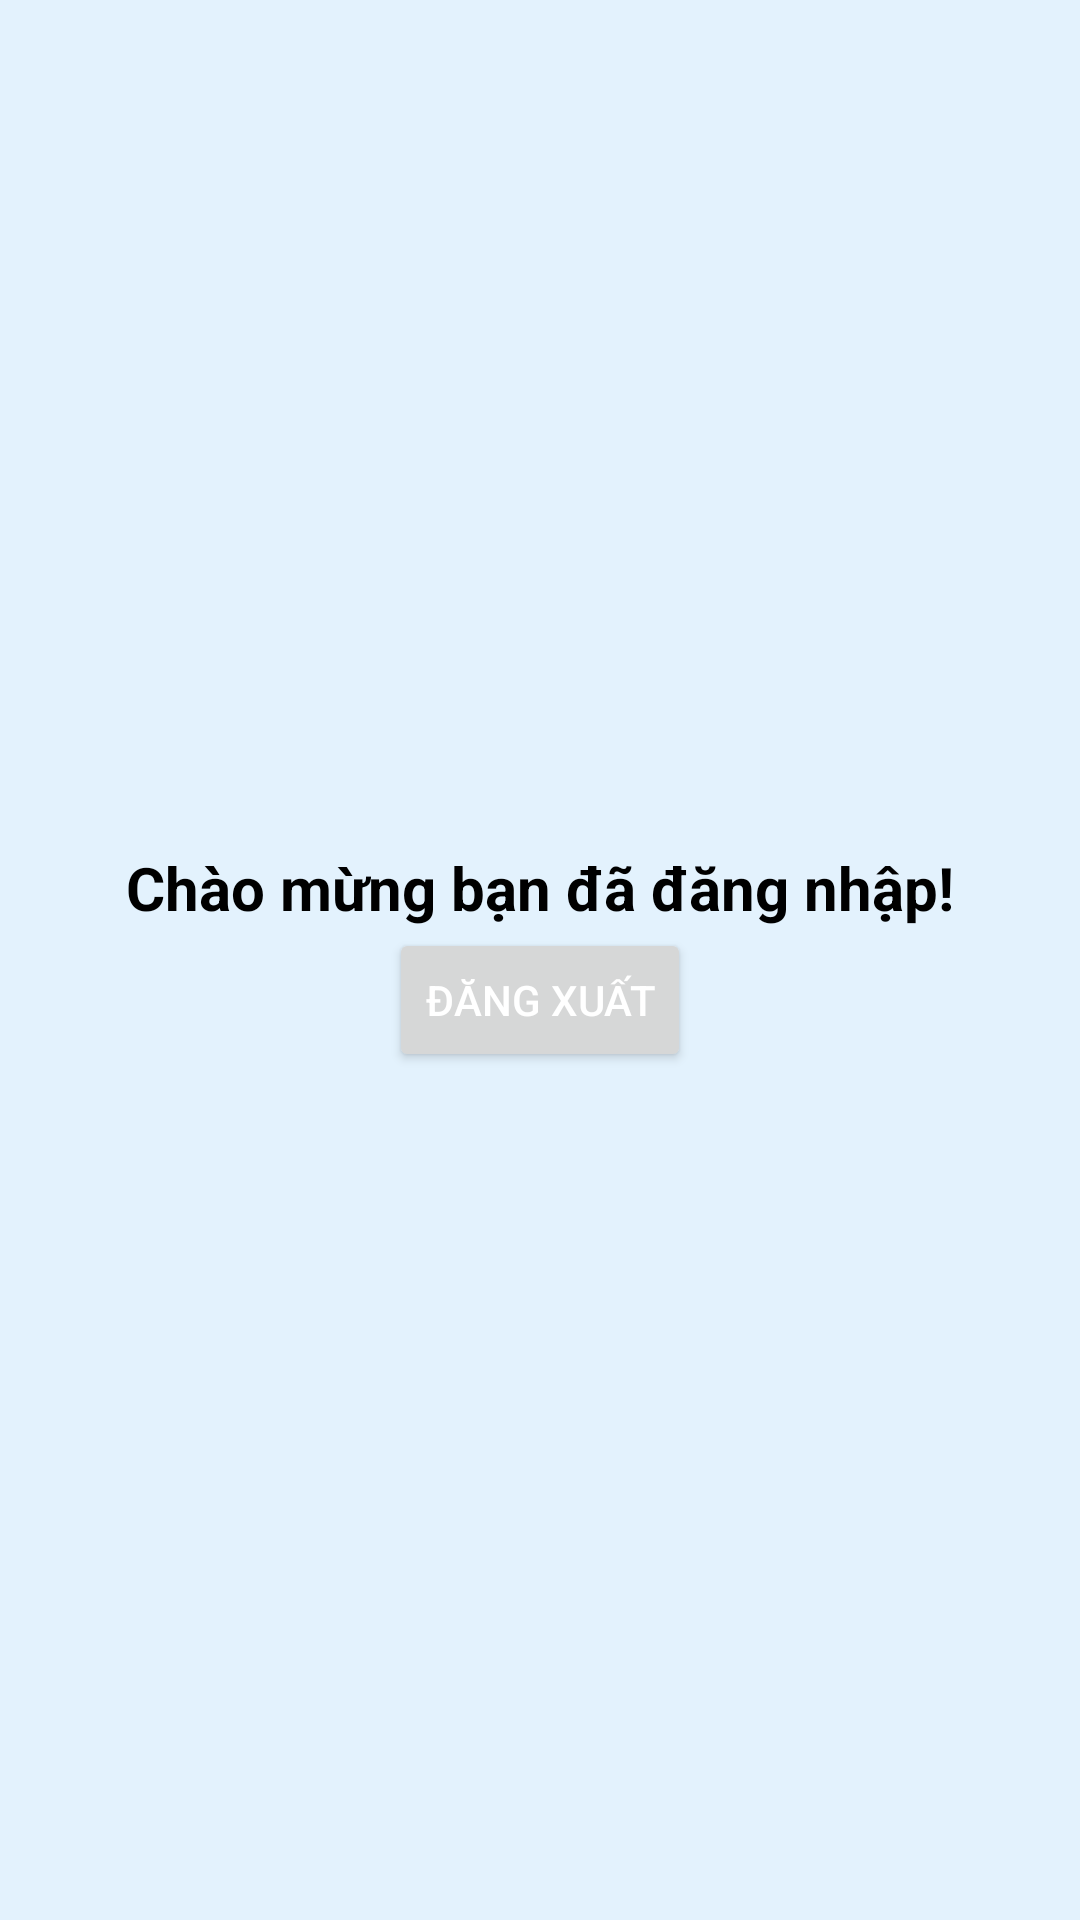

The Android layout XML behind this screen, and the referenced resources:
<!-- AndroidManifest.xml: application theme Theme.Demosll -->
<!-- res/layout/activity_main.xml -->
<?xml version="1.0" encoding="utf-8"?>
<LinearLayout xmlns:android="http://schemas.android.com/apk/res/android"
    android:layout_width="match_parent"
    android:layout_height="match_parent"
    android:gravity="center"
    android:orientation="vertical"
    android:background="#E3F2FD">

    <TextView
        android:layout_width="wrap_content"
        android:layout_height="wrap_content"
        android:text="Chào mừng bạn đã đăng nhập!"
        android:textSize="20sp"
        android:textStyle="bold"
        android:textColor="#000000"/>

    <Button
        android:id="@+id/btnLogout"
        android:layout_width="wrap_content"
        android:layout_height="wrap_content"
        android:text="Đăng xuất"
        android:textColor="@android:color/white"

        />
</LinearLayout>
<!-- resources referenced by this layout -->
<resources>
  <style name="Theme.Demosll" parent="Base.Theme.Demosll" />
  <style name="Base.Theme.Demosll" parent="Theme.Material3.DayNight.NoActionBar">
          
          
      </style>
</resources>
